Image classification data set "classify" (jsirott/fowler_lab on GitHub). Class labels (4): dead, edge, intermediate, puncta.

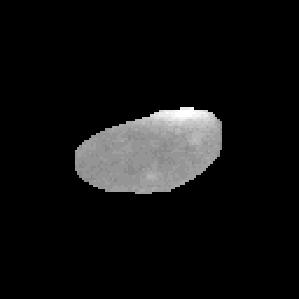
Label: edge

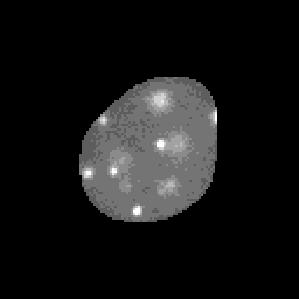
Label: intermediate

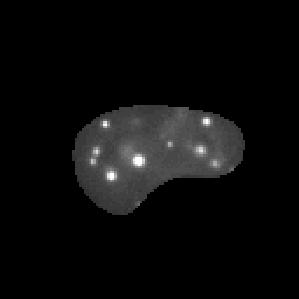
Label: puncta

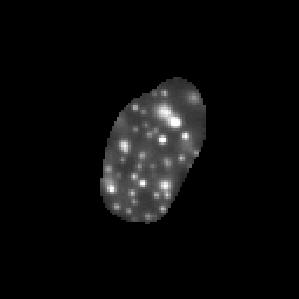
Label: puncta

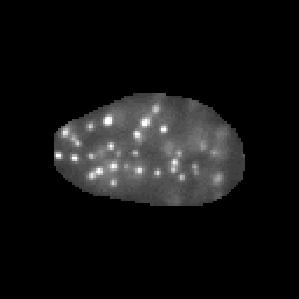
Label: puncta

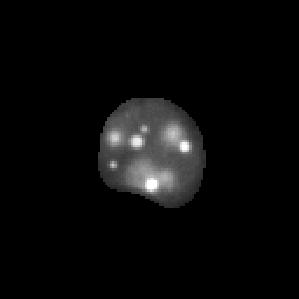
Label: puncta
